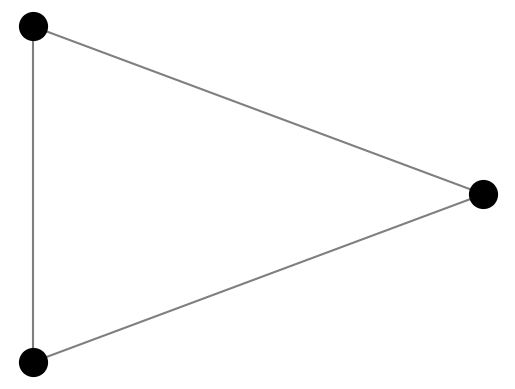

Reproduce this figure in Python.
#!/usr/bin/python3.8

import sys
import os
import numpy as np
import matplotlib.pyplot as plt


n_vertices = 3
topol = "0,1;0,2;1,2"
colorv = 'black'
colorl = 'tab:gray'
sizev = 20
sizel = 1.5
pdf = 0
pdf_name = "topol.pdf"
for i, opt in enumerate(sys.argv): # "i" es el indice que recorre la lista de opciones, "opt" es la opcion propiamente dicha
	if opt == "-help":
		with open(f"{os.environ['REPO_puf']}/python/scripts/help/pintar_topol.help", "r") as f:
			print(f.read())
		exit()
		
	if opt == "-nvert":
		n_vertices=int(sys.argv[i+1])
	
	if opt == "-topol":
		topol = sys.argv[i+1]

	if opt == "-colorv":
		colorv = sys.argv[i+1]

	if opt == "-colorl":
		colorl = sys.argv[i+1]

	if opt == "-sizev":
		sizev = int(sys.argv[i+1])

	if opt == "-sizel":
		sizel = int(sys.argv[i+1])
	
	if opt == "-pdf":
		pdf = 1
		if i+1 < len(sys.argv):
			if sys.argv[i+1][0] != '-':
				pdf_name = sys.argv[i+1]
		
		
class vertice:
	def __init__(self, conexiones):
		self.conectividad = conexiones

class arista:
	def __init__(self, a, b):
		if a<b:
			self.link = [a,b]
		else:
			self.link = [b,a]

class grafo:
	def __init__(self, n_vertices, aristas):
		self.n_vertices=n_vertices
		self.aristas=aristas
		self.vertices = []
		for i in range(n_vertices):
			con_aux=[]
			for arista in self.aristas:
				if arista[0] == i:
					con_aux.append(arista[1])
				elif arista[1] == i:
					con_aux.append(arista[0])
			self.vertices.append(vertice(con_aux))
		aux=[]
		for i,vert in enumerate(self.vertices):
			aux.append(len(vert.conectividad))
		aux.sort()
		self.indice=0
		for i in range(len(aux)):
			self.indice+=aux[i]*(self.n_vertices-1)**i

def all_pairs(n_vertices):
	result=[]
	for i in range(n_vertices):
		for j in range(i+1,n_vertices,1):
			result.append([i,j])
	return result

def n_menos_uno(n_vertices):
	result=[]
	for i in range(1,n_vertices,1):
		result.append([i-1,i])
	return result

def n_medios(n_vertices):
	result=[]
	for i in range(0, n_vertices, 2):
		result.append([i,i+1])
	return result


if topol == "all_pairs":
	aristas = all_pairs(n_vertices)
elif topol == "n-1":
	aristas = n_menos_uno(n_vertices)
elif topol == "n_2":
	aristas = n_medios(n_vertices)
else:
	topol_split = topol.split(';')
	aristas=[]
	for i in topol_split:
		aristas.append([int(i.split(',')[0]),int(i.split(',')[1])])

g = grafo(n_vertices, aristas)

angulos=[2*np.pi/g.n_vertices*i for i in range(g.n_vertices)]
x_coords=[np.cos(angulo) for angulo in angulos]
y_coords=[np.sin(angulo) for angulo in angulos]

for arista in g.aristas:
	plt.plot([x_coords[arista[0]], x_coords[arista[1]]],[y_coords[arista[0]], y_coords[arista[1]]], color=colorl, linewidth=sizel)

plt.plot(x_coords,y_coords,'o',color=colorv,markersize=sizev) # el parámetro 'ms' da cuenta del tamaño de los círculos.

# Selecting the axis-X making the bottom and top axes False.
plt.tick_params(axis='x', which='both', bottom=False, top=False, labelbottom=False)
  
# Selecting the axis-Y making the right and left axes False
plt.tick_params(axis='y', which='both', right=False, left=False, labelleft=False)
  
# Iterating over all the axes in the figure
# and make the Spines Visibility as False
for pos in ['right', 'top', 'bottom', 'left']:
	plt.gca().spines[pos].set_visible(False)

if pdf == 0:
	plt.show()
else:
	plt.savefig(pdf_name, transparent=True)
